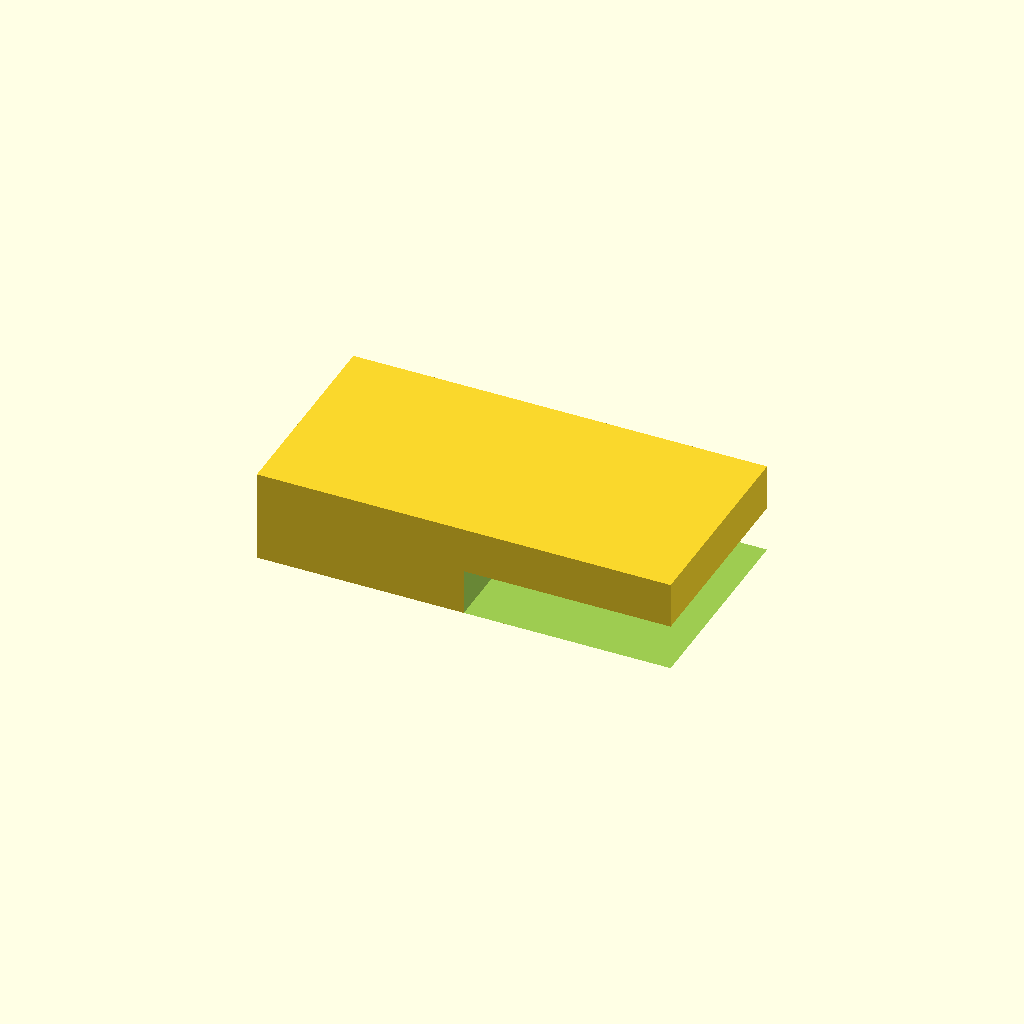
Cell 1: the model at its default parameters.
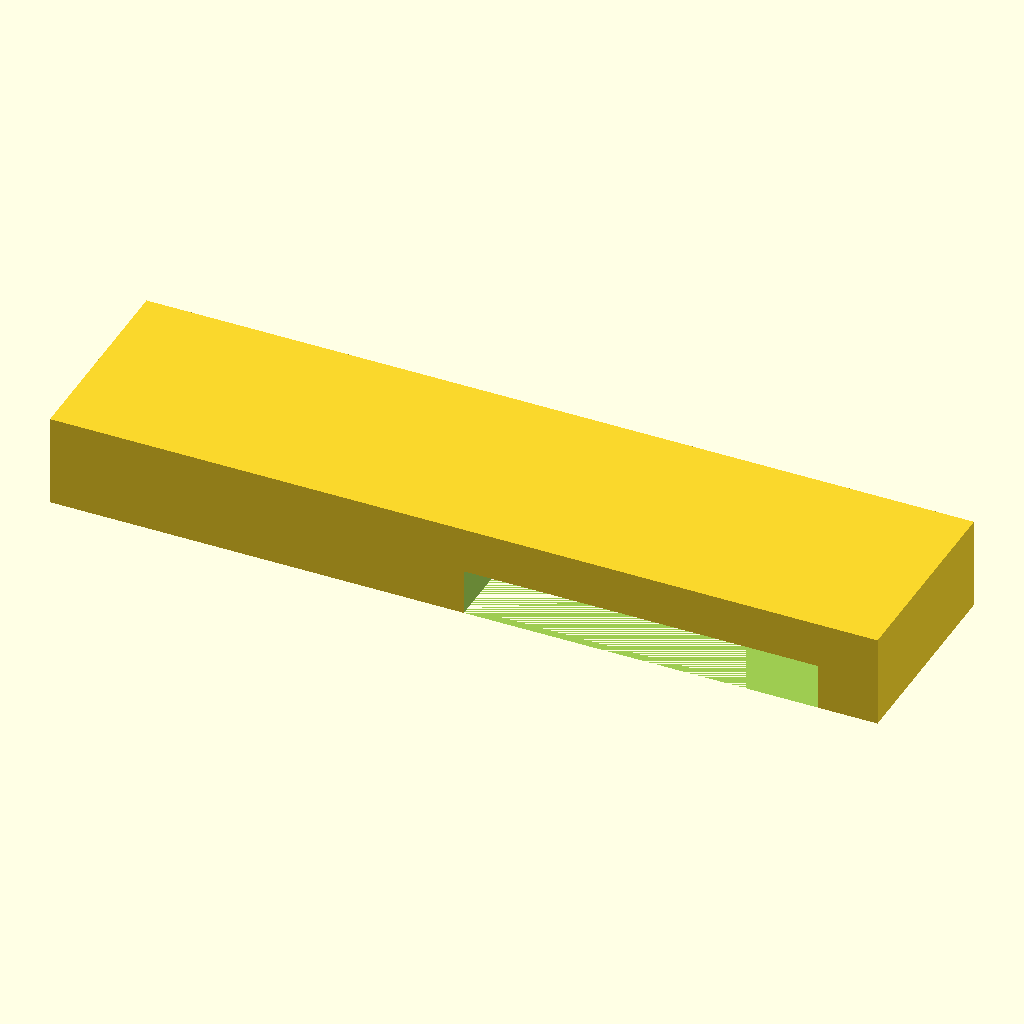
Cell 2: base_l = 180 (everything else at default).
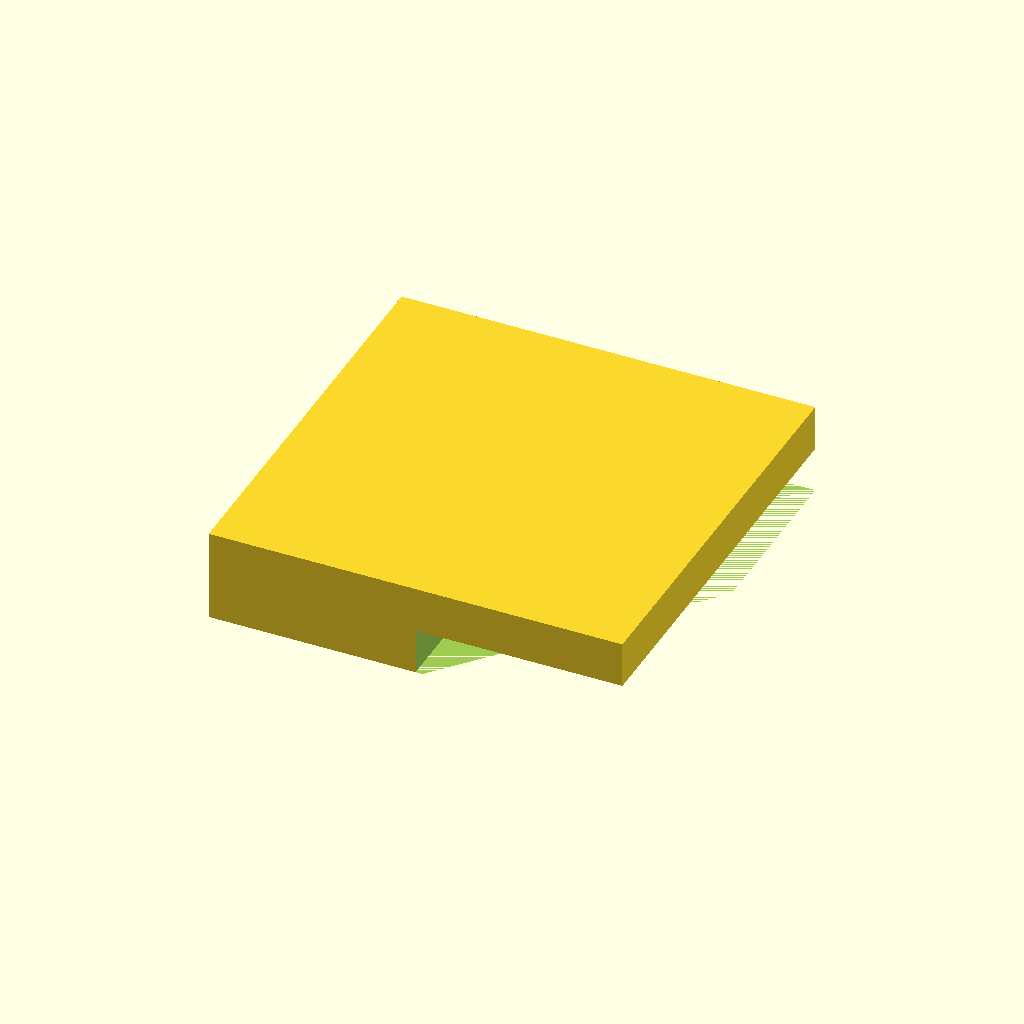
Cell 3 — base_w set to 90, the other parameters unchanged.
All cells are drawn from one camera (rotation 55°, 0°, 25°, orthographic, colour scheme Cornfield), so only the parameter changes between them.
Source of the model, bench/results/scadcoder-3ep-nearmiss/code/tiiny_ATinyGreenCell_scadcoder-qwen3.5-9b-3ep/slide_drying_rack_s2_a2.scad:
// Drying rack for microscope slides - a solid base block with a row of parallel slots cut near
// the top, open at the top so wet slides standing on their long edge drain by capillary action.
// NOVEL general part (a generic "slide dryer" could apply to many labs).
//

slides_l = 75;
slides_w = 25;
slides_t = 1;
base_l   = 90;
base_w   = 45;
base_h   = 20;
slot_l   = 77;
slot_w   = 1.6;
slot_d   = 10;
pitch    = 3.5;

$fn = 48;

// The slot is open at the top: we only remove material down to (base_h - slot_d + 0.01),
// leaving the top face intact except for the openings.

difference() {
    translate([-base_l / 2, -base_w / 2, 0]) cube([base_l, base_w, base_h]);
    for (y = [-base_w / 2 - pitch / 2 : pitch : base_w / 2 + pitch / 2])
        translate([0, y, 0])
            cube([slot_l, base_w, base_h - slot_d + 0.01]);
}
Customizer parameters (derived from the source; name, type, default, range or options):
slides_l: number, default 75
slides_w: number, default 25
slides_t: number, default 1
base_l: number, default 90
base_w: number, default 45
base_h: number, default 20
slot_l: number, default 77
slot_w: number, default 1.6
slot_d: number, default 10
pitch: number, default 3.5
